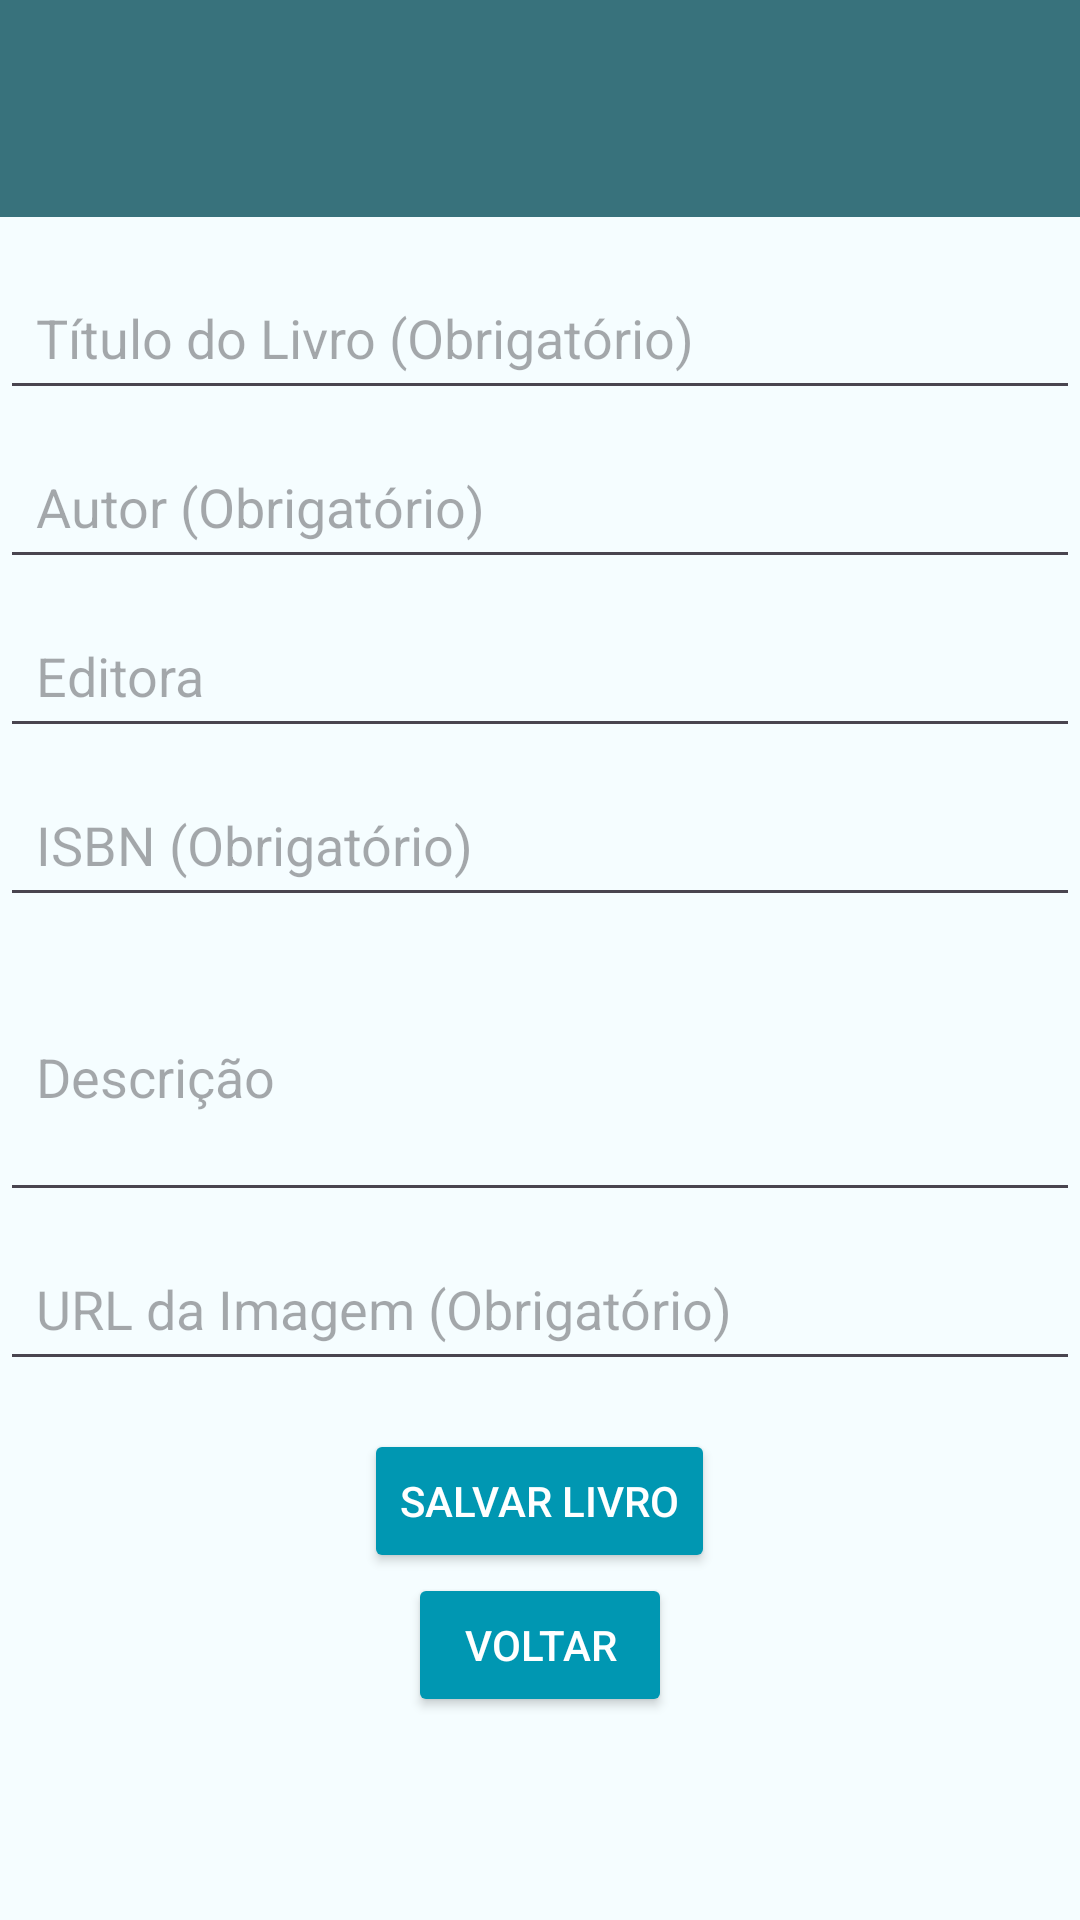

Reconstruct the res/layout file that produces this screen, plus the resources it refers to.
<!-- AndroidManifest.xml: application theme Theme.LivrariaIMD -->
<!-- res/layout/activity_cadastro.xml -->
<ScrollView
    xmlns:android="http://schemas.android.com/apk/res/android"
    android:layout_width="match_parent"
    android:layout_height="match_parent"
    android:orientation="vertical"
    android:gravity="top|center_horizontal"
    android:background="#f5fdff">

    <LinearLayout
        android:layout_width="match_parent"
        android:layout_height="wrap_content"
        android:orientation="vertical">

        
        <TextView
            android:id="@+id/tv_title"
            android:layout_width="match_parent"
            android:layout_height="wrap_content"
            android:background="#38727c"
            android:gravity="center"
            android:padding="16dp"
            android:textColor="@android:color/black"
            android:textSize="30sp"
            android:textStyle="bold" />

        
        <EditText
            android:id="@+id/et_titulo"
            android:layout_width="match_parent"
            android:layout_height="wrap_content"
            android:hint="Título do Livro (Obrigatório)"
            android:padding="12dp"
            android:layout_marginTop="16dp"
            android:layout_marginBottom="8dp"
            android:inputType="text" />

        
        <EditText
            android:id="@+id/et_autor"
            android:layout_width="match_parent"
            android:layout_height="wrap_content"
            android:hint="Autor (Obrigatório)"
            android:padding="12dp"
            android:layout_marginBottom="8dp"
            android:inputType="text" />

        
        <EditText
            android:id="@+id/et_editora"
            android:layout_width="match_parent"
            android:layout_height="wrap_content"
            android:hint="Editora"
            android:padding="12dp"
            android:layout_marginBottom="8dp"
            android:inputType="text" />

        
        <EditText
            android:id="@+id/et_isbn"
            android:layout_width="match_parent"
            android:layout_height="wrap_content"
            android:hint="ISBN (Obrigatório)"
            android:padding="12dp"
            android:layout_marginBottom="8dp"
            android:inputType="number" />

        
        <EditText
            android:id="@+id/et_descricao"
            android:layout_width="match_parent"
            android:layout_height="wrap_content"
            android:hint="Descrição"
            android:padding="12dp"
            android:layout_marginBottom="8dp"
            android:inputType="textMultiLine"
            android:lines="3" />

        
        <EditText
            android:id="@+id/et_imagem_url"
            android:layout_width="match_parent"
            android:layout_height="wrap_content"
            android:hint="URL da Imagem (Obrigatório)"
            android:padding="12dp"
            android:layout_marginBottom="16dp"
            android:inputType="textUri" />

        
        <Button
            android:id="@+id/btn_salvar"
            android:layout_width="wrap_content"
            android:layout_height="wrap_content"
            android:layout_gravity="center"
            android:text="Salvar Livro"
            android:backgroundTint="#0097b2"
            android:textColor="#FFFFFF" />
        
        <Button
            android:id="@+id/btn_voltar"
            android:layout_width="wrap_content"
            android:layout_height="wrap_content"
            android:layout_gravity="center"
            android:text="Voltar"
            android:backgroundTint="#0097b2"
            android:textColor="#FFFFFF" />
    </LinearLayout>
</ScrollView>
<!-- resources referenced by this layout -->
<resources>
  <style name="Theme.LivrariaIMD" parent="Base.Theme.LivrariaIMD" />
  <style name="Base.Theme.LivrariaIMD" parent="Theme.Material3.DayNight.NoActionBar">
          
          
      </style>
</resources>
